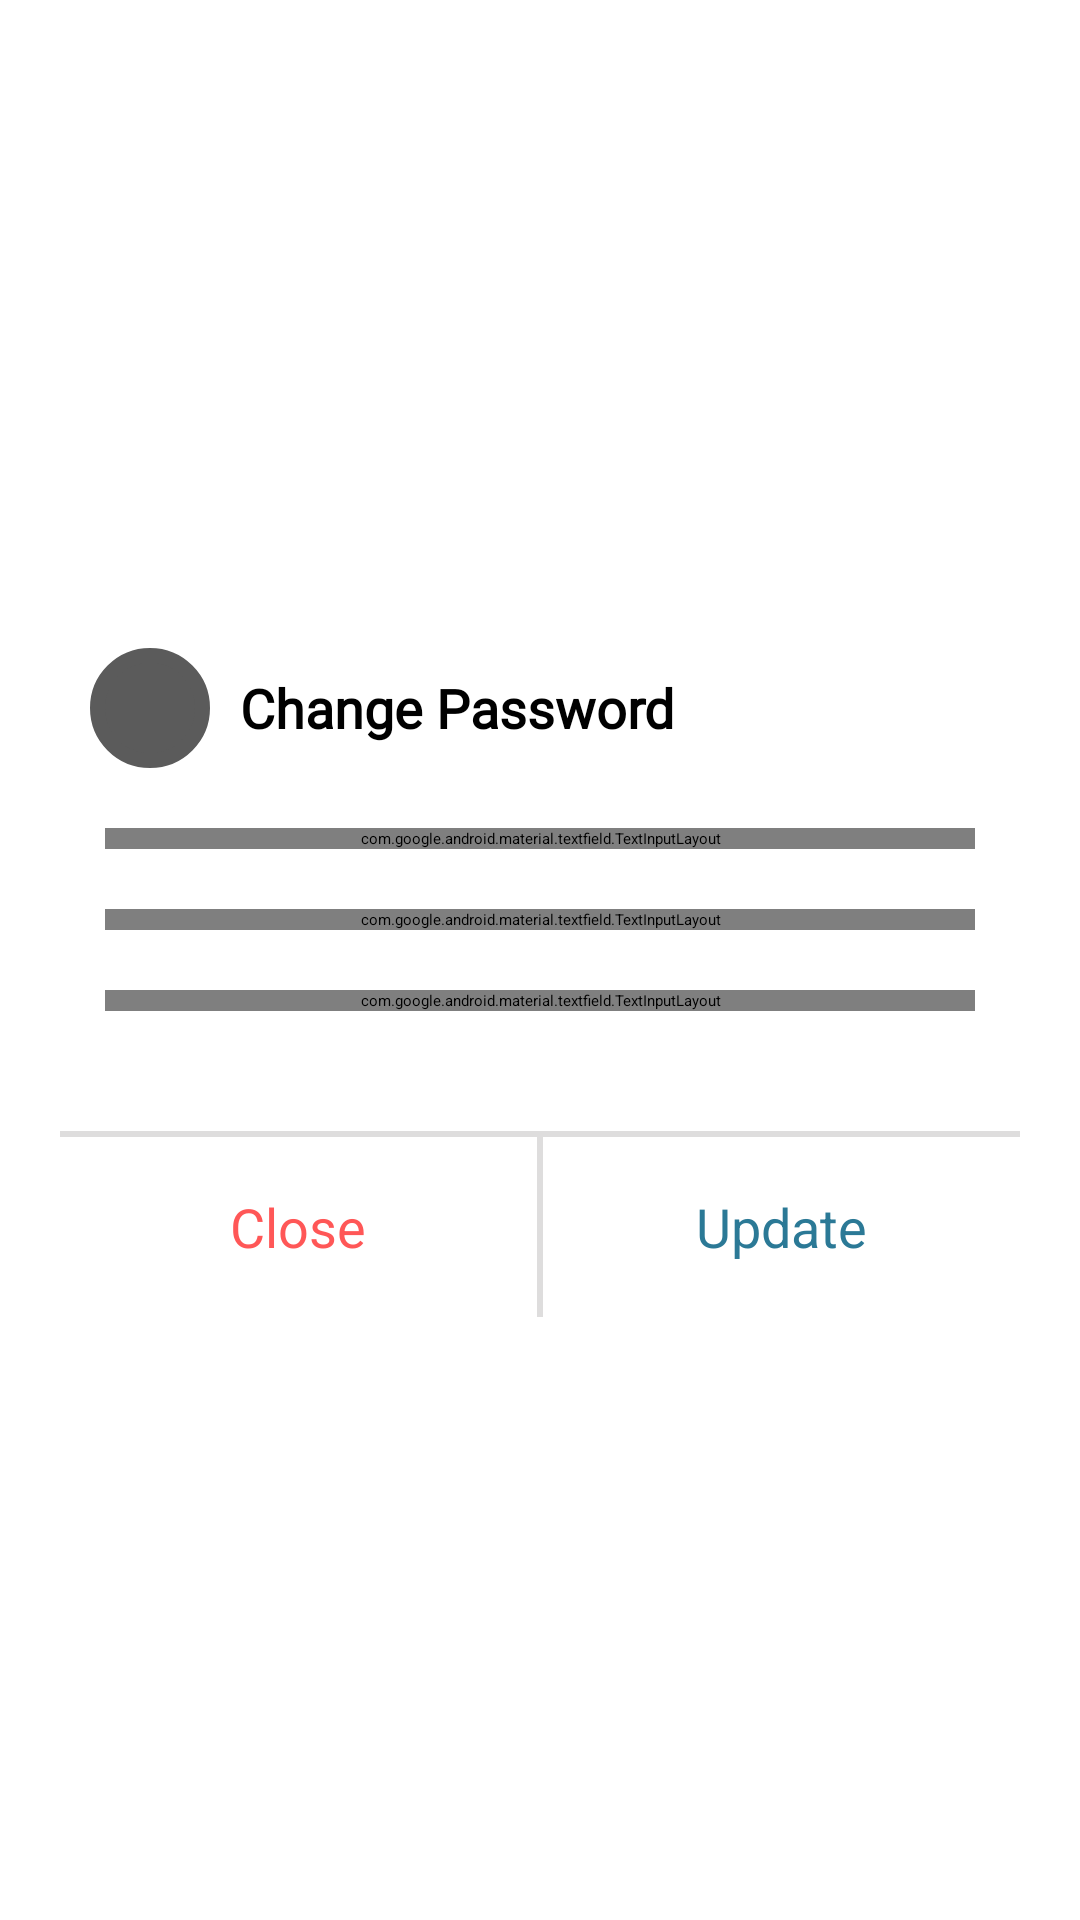

Layout XML and referenced resources for this Android screen:
<!-- AndroidManifest.xml: application theme Theme.TechmateSupport -->
<!-- res/layout/fragment_change_password.xml -->
<?xml version="1.0" encoding="utf-8"?>
<layout xmlns:android="http://schemas.android.com/apk/res/android"
    xmlns:app="http://schemas.android.com/apk/res-auto">

    <data>
        <variable
            name="onCclickInterface"
            type="com.asprime.techmatesupport.listners.OnClickHandlerInterface" />

        <variable
            name="authViewModel"
            type="com.asprime.techmatesupport.viewmodel.AuthVIewModel" />
    </data>

    <androidx.constraintlayout.widget.ConstraintLayout
        android:layout_width="match_parent"
        android:layout_height="match_parent">

        <LinearLayout
            android:layout_width="match_parent"
            android:layout_height="wrap_content"
            android:layout_marginStart="20dp"
            android:layout_marginEnd="20dp"
            android:background="@drawable/dialog_bg_round"
            android:elevation="5dp"
            android:orientation="vertical"
            app:layout_constraintBottom_toBottomOf="parent"
            app:layout_constraintEnd_toEndOf="parent"
            app:layout_constraintStart_toStartOf="parent"
            app:layout_constraintTop_toTopOf="parent">

            <LinearLayout
                android:layout_width="match_parent"
                android:layout_height="wrap_content"
                android:layout_marginStart="10dp"
                android:layout_marginEnd="10dp"
                android:layout_marginTop="15dp"
                android:gravity="center_vertical">

                <ImageView
                    android:id="@+id/userFormIcon"
                    android:layout_width="40dp"
                    android:layout_height="40dp"
                    android:background="@drawable/image_circle_bg"
                    android:backgroundTint="@color/grey"
                    android:padding="10dp"
                    android:src="@drawable/ic_baseline_vpn_key_24"
                    android:contentDescription="TODO" />

                <TextView
                    android:id="@+id/userFormTitle"
                    android:layout_width="wrap_content"
                    android:layout_height="wrap_content"
                    android:layout_marginStart="10dp"
                    android:fontFamily="@font/koz_go_pro_regular"
                    android:gravity="center_vertical"
                    android:text="@string/change_password_item"
                    android:textSize="18sp"
                    android:textStyle="bold" />

            </LinearLayout>

            <com.google.android.material.textfield.TextInputLayout
                android:layout_width="match_parent"
                android:layout_height="wrap_content"
                android:layout_marginStart="15dp"
                android:layout_marginTop="20dp"
                android:layout_marginEnd="15dp"
                android:hint="@string/old_password"
                app:boxBackgroundColor="@android:color/transparent"
                android:background="@color/transparent"
                app:passwordToggleEnabled="true">

                <com.google.android.material.textfield.TextInputEditText
                    android:id="@+id/oldPasswordEt"
                    android:layout_width="match_parent"
                    android:layout_height="wrap_content"
                    android:inputType="textPassword"
                    android:paddingStart="0dp"
                    android:paddingEnd="0dp"/>

            </com.google.android.material.textfield.TextInputLayout>


            <com.google.android.material.textfield.TextInputLayout
                android:id="@+id/emailParentLayout"
                android:layout_width="match_parent"
                android:layout_height="wrap_content"
                android:layout_marginStart="15dp"
                android:layout_marginTop="20dp"
                android:layout_marginEnd="15dp"
                android:hint="@string/new_password"
                app:boxBackgroundColor="@android:color/transparent"
                app:passwordToggleEnabled="true">

                <com.google.android.material.textfield.TextInputEditText
                    android:id="@+id/newPassword"
                    android:layout_width="match_parent"
                    android:layout_height="wrap_content"
                    android:inputType="textPassword"
                    android:paddingStart="0dp"
                    android:paddingEnd="0dp"/>

            </com.google.android.material.textfield.TextInputLayout>


            <com.google.android.material.textfield.TextInputLayout
                android:id="@+id/passwordParentLayout"
                android:layout_width="match_parent"
                android:layout_height="wrap_content"
                android:layout_marginStart="15dp"
                android:layout_marginTop="20dp"
                android:layout_marginEnd="15dp"
                android:layout_marginBottom="10dp"
                android:hint="@string/confirm_password"
                app:boxBackgroundColor="@android:color/transparent"
                app:passwordToggleEnabled="true">

                <com.google.android.material.textfield.TextInputEditText
                    android:id="@+id/confirmPassword"
                    android:layout_width="match_parent"
                    android:layout_height="wrap_content"
                    android:inputType="textPassword"
                    android:paddingStart="0dp"
                    android:paddingEnd="0dp" />

            </com.google.android.material.textfield.TextInputLayout>

            <View
                android:layout_width="match_parent"
                android:layout_height="2dp"
                android:layout_marginTop="30dp"
                android:background="@color/light_grey" />

            <LinearLayout
                android:id="@+id/addClearBtnLayout"
                android:layout_width="match_parent"
                android:layout_height="wrap_content">

                <TextView
                    android:id="@+id/closeDialogBtn"
                    android:layout_width="0dp"
                    android:layout_height="60dp"
                    android:layout_weight="1"
                    android:gravity="center"
                    android:text="@string/close"
                    android:textColor="@color/colorError"
                    android:textSize="18sp" />

                <View
                    android:layout_width="2dp"
                    android:layout_height="60dp"
                    android:background="@color/light_grey"/>

                <TextView
                    android:id="@+id/userDataPostBtn"
                    android:layout_width="0dp"
                    android:layout_height="60dp"
                    android:layout_weight="1"
                    android:gravity="center"
                    android:text="@string/update"
                    android:textColor="@color/colorBottomDialogDefaultButton"
                    android:textSize="18sp"/>

            </LinearLayout>
        </LinearLayout>

        <LinearLayout
            android:id="@+id/progressLayout"
            android:layout_width="match_parent"
            android:layout_height="match_parent"
            android:elevation="10dp"
            android:background="#A3333232"
            android:clickable="true"
            android:focusable="true"
            android:visibility="gone"
            android:gravity="center">

            <ProgressBar
                android:layout_width="50dp"
                android:layout_height="50dp"/>

        </LinearLayout>
    </androidx.constraintlayout.widget.ConstraintLayout>
</layout>
<!-- resources referenced by this layout -->
<resources>
  <color name="colorBottomDialogDefaultButton">#2B7996</color>
  <color name="colorError">#ff5757</color>
  <color name="grey">#5B5B5B</color>
  <color name="light_grey">#8BC3C0C0</color>
  <color name="transparent">#00000000</color>
  <!-- drawable image_circle_bg (drawable) -->
  <?xml version="1.0" encoding="utf-8"?>
  <shape android:shape="oval" xmlns:android="http://schemas.android.com/apk/res/android">
      <stroke android:width="5dp" android:color="@color/white"/>
  </shape>
  <string name="change_password_item">Change Password</string>
  <string name="close">Close</string>
  <string name="confirm_password">Confirm Password</string>
  <string name="new_password">New Password</string>
  <string name="old_password">Old Password</string>
  <string name="update">Update</string>
  <style name="Theme.TechmateSupport" parent="Theme.MaterialComponents.Light.NoActionBar">
          
          <item name="colorPrimary">@color/colorPrimaryBar</item>
          <item name="colorPrimaryVariant">@color/colorPrimaryDark</item>
          <item name="colorOnPrimary">@color/white</item>
          
          <item name="colorSecondary">@color/colorAccent</item>
          <item name="colorSecondaryVariant">@color/colorAccent</item>
          <item name="colorOnSecondary">@color/black</item>
          <item name="fontFamily">@font/koz_go_pro_regular</item>
          
      </style>
  <color name="white">#ffffff</color>
  <color name="colorPrimaryBar">#4D97B1</color>
  <color name="colorPrimaryDark">#316F87</color>
  <color name="colorAccent">#2B7996</color>
  <color name="black">#000000</color>
</resources>
